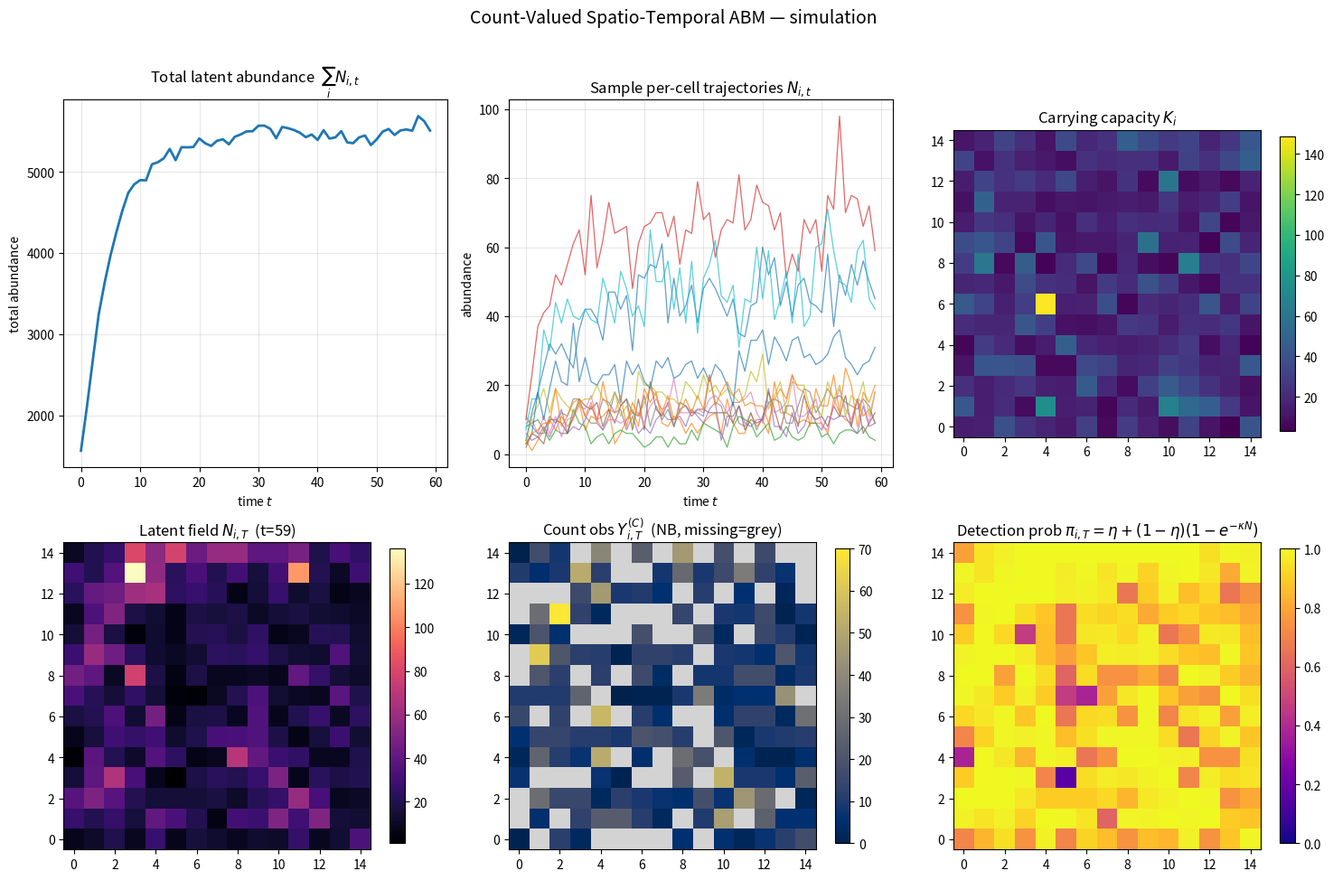
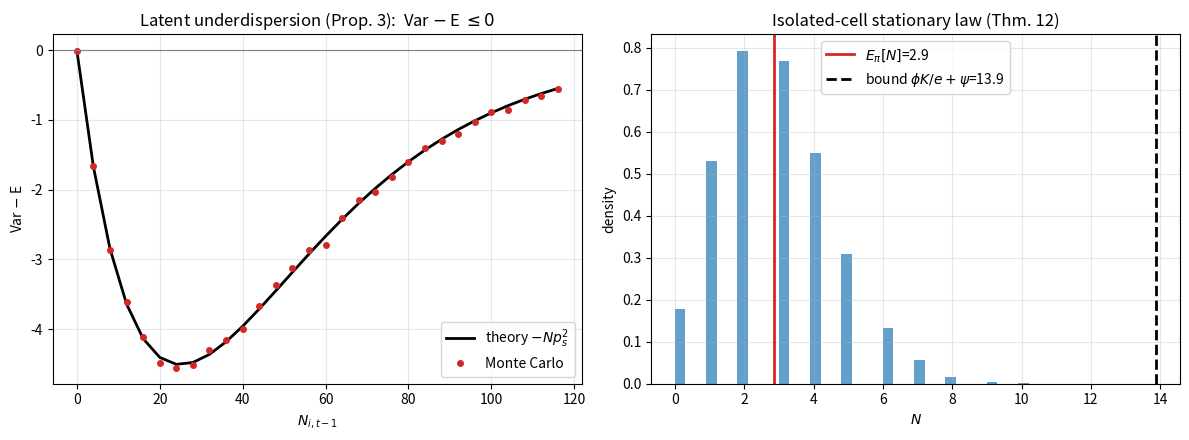

The script that saved these images, in order:
"""
Count-Valued Spatio-Temporal Agent-Based Model (SC-ABM)
=======================================================

Reference implementation of the generative model specified in
``SC_ABM_model_math_details.tex`` (X. Pan).

The latent abundance field N_{i,t} on a spatial lattice evolves as the sum of
three independent demographic components conditional on N_{t-1}:

    N_{i,t} = S_{i,t} + I_{i,t} + L_{i,t}

  * Density-regulated survival     S_{i,t} ~ Binomial(N_{i,t-1}, p_s)
        with  p_s = phi_i * exp(-N_{i,t-1}/K_i)                       (Ricker-type)
  * Neighbourhood immigration      I_{i,t} ~ Poisson(Lambda_{i,t})
        with  Lambda_{i,t} = sum_j  p_{j->i} * g(N_{j,t-1}) * N_{j,t-1}
        and   g(N;eta) = N/(N+eta)                                    (saturation)
  * Long-distance arrivals ("rain") L_{i,t} ~ Poisson(psi_i)

Spatial hierarchy (Sec. 5):
  * alpha ~ GP:  alpha = X beta + eps,  eps ~ N(0, sigma_a^2 C(theta_a))
                 C_ij = exp(-||s_i - s_j|| / theta_a)
  * log K_i     = x_i' beta_K + u_i,   u_i ~ N(0, sigma_K^2)
  * logit phi_i = x_i' beta_phi
  * log psi_i   = w_i' gamma_psi          (floored at eps0 > 0)

Dual-channel observation model (Sec. 6):
  * Count   channel: Y^C_{i,t} ~ NegBin(mean = rho * N, dispersion = r)
  * Binary  channel: Y^P_{i,t} ~ Bernoulli(pi),
                     pi = eta + (1-eta)(1 - exp(-kappa N))

Dispersal weights use the softmax-with-retention allocation (Eq. 8), which
strictly satisfies the unit dispersal-budget constraint  sum_i p_{j->i} <= 1.

The script also contains Monte-Carlo *verifications* of the paper's analytical
results:
  * one-step conditional moments (Prop. 3),
  * latent underdispersion  Var - E = -N p_s^2 <= 0  (Eq. 18),
  * the isolated-cell geometric-ergodicity stationary-mean bound
        E_pi[N] <= phi K / e + psi                                    (Thm. 12).

Author: generated for X. Pan's SC-ABM specification.
"""

from __future__ import annotations

import numpy as np
from dataclasses import dataclass, field
from scipy.spatial.distance import cdist


# =============================================================================
# 1. Model configuration
# =============================================================================
@dataclass
class ABMConfig:
    # --- spatial grid ---
    grid_rows: int = 15
    grid_cols: int = 15
    neighbourhood: str = "queen"      # "queen" (8-nn) or "rook" (4-nn)

    # --- temporal ---
    T: int = 60                       # number of time steps

    # --- covariate dimensions ---
    p: int = 2                        # habitat covariates x_i  (excl. intercept)
    q: int = 1                        # connectivity covariates w_i (excl. intercept)

    # --- hierarchy: habitat suitability GP  (Eq. 15) ---
    beta: np.ndarray = field(default_factory=lambda: np.array([0.0, 0.4, -0.3]))
    sigma_alpha2: float = 0.25
    theta_alpha: float = 3.0

    # --- carrying capacity  log K = x'beta_K + u  (Eq. 16) ---
    beta_K: np.ndarray = field(default_factory=lambda: np.array([3.0, 0.5, 0.2]))
    sigma_K2: float = 0.10

    # --- survival  logit(phi) = x'beta_phi  (Eq. 17) ---
    beta_phi: np.ndarray = field(default_factory=lambda: np.array([0.8, 0.3, -0.2]))

    # --- long-distance rate  log psi = w'gamma_psi  (Eq. 10) ---
    gamma_psi: np.ndarray = field(default_factory=lambda: np.array([0.3, 0.25]))
    eps0: float = 0.05                # floor on psi_i (prevents absorbing 0 state)

    # --- dispersal ---
    eta: float = 0.5                  # density-scaling saturation constant
    disperse_scale: float = 1.0       # scale of softmax scores o_{ji}

    # --- observation: count channel (NegBin) ---
    rho: float = 0.6                  # detection fraction
    r: float = 5.0                    # NegBin dispersion (r -> inf => Poisson)

    # --- observation: binary channel (Bernoulli) ---
    kappa: float = 0.15               # per-individual detection intensity
    eta_fp: float = 0.02              # false-positive floor

    seed: int = 20260703


# =============================================================================
# 2. Grid + neighbourhood construction
# =============================================================================
def build_grid(cfg: ABMConfig):
    """Return cell coordinates and neighbour index lists for the lattice."""
    coords = np.array([(rr, cc)
                       for rr in range(cfg.grid_rows)
                       for cc in range(cfg.grid_cols)], dtype=float)
    m = coords.shape[0]

    if cfg.neighbourhood == "queen":
        offsets = [(-1, -1), (-1, 0), (-1, 1),
                   (0, -1),           (0, 1),
                   (1, -1),  (1, 0),  (1, 1)]
    elif cfg.neighbourhood == "rook":
        offsets = [(-1, 0), (1, 0), (0, -1), (0, 1)]
    else:
        raise ValueError("neighbourhood must be 'queen' or 'rook'")

    def rc_to_idx(rr, cc):
        return rr * cfg.grid_cols + cc

    neighbours = [[] for _ in range(m)]
    for rr in range(cfg.grid_rows):
        for cc in range(cfg.grid_cols):
            i = rc_to_idx(rr, cc)
            for dr, dcc in offsets:
                nr, ncc = rr + dr, cc + dcc
                if 0 <= nr < cfg.grid_rows and 0 <= ncc < cfg.grid_cols:
                    neighbours[i].append(rc_to_idx(nr, ncc))
    return coords, neighbours


# =============================================================================
# 3. Hierarchy: draw covariates, GP suitability, and demographic parameters
# =============================================================================
def sample_hierarchy(cfg: ABMConfig, coords, rng):
    m = coords.shape[0]

    # covariates (with intercept column)
    X = np.column_stack([np.ones(m), rng.normal(size=(m, cfg.p))])          # m x (p+1)
    W = np.column_stack([np.ones(m), rng.normal(size=(m, cfg.q))])          # m x (q+1)

    # --- Gaussian-process latent suitability alpha (Eq. 15) ---
    D = cdist(coords, coords)                                               # Euclidean
    C = np.exp(-D / cfg.theta_alpha)
    Sigma = cfg.sigma_alpha2 * C + 1e-8 * np.eye(m)                         # jitter
    L_chol = np.linalg.cholesky(Sigma)
    alpha = X @ cfg.beta + L_chol @ rng.normal(size=m)

    # --- carrying capacity K_i (Eq. 16) ---
    u = rng.normal(scale=np.sqrt(cfg.sigma_K2), size=m)
    logK = X @ cfg.beta_K + u
    K = np.exp(logK)

    # --- survival baseline phi_i (Eq. 17); nudged by suitability alpha ---
    logit_phi = X @ cfg.beta_phi + 0.5 * (alpha - alpha.mean())
    phi = 1.0 / (1.0 + np.exp(-logit_phi))
    phi = np.clip(phi, 1e-4, 1 - 1e-4)

    # --- long-distance rate psi_i (Eq. 10) with floor eps0 ---
    logpsi = W @ cfg.gamma_psi
    psi = np.maximum(np.exp(logpsi), cfg.eps0)

    return dict(X=X, W=W, alpha=alpha, K=K, phi=phi, psi=psi)


# =============================================================================
# 4. Dispersal weights p_{j->i} via softmax-with-retention (Eq. 8)
# =============================================================================
def build_dispersal(cfg: ABMConfig, coords, neighbours, params, rng):
    """
    Returns p_out[j] = list of (target i, weight p_{j->i}) with
    sum_i p_{j->i} < 1 strictly (unit dispersal budget, Eq. 7).

    Scores o_{ji} favour targets that are close and more suitable:
        o_{ji} = disperse_scale * ( alpha_i - dist(j,i) )
    with retention score o_{j0} = 0.
    """
    m = coords.shape[0]
    alpha = params["alpha"]
    p_out = [[] for _ in range(m)]

    for j in range(m):
        nbrs = neighbours[j]
        if not nbrs:
            continue
        dists = np.linalg.norm(coords[nbrs] - coords[j], axis=1)
        scores = cfg.disperse_scale * (alpha[nbrs] - dists)
        # add mild noise so the network is non-degenerate
        scores = scores + 0.1 * rng.normal(size=len(nbrs))
        # softmax-with-retention: denominator includes exp(o_{j0}) = exp(0) = 1
        ex = np.exp(scores - scores.max())          # stabilise
        denom = np.exp(-scores.max()) + ex.sum()    # retention term exp(0)=1 -> exp(-max)
        weights = ex / denom
        for i, w in zip(nbrs, weights):
            p_out[j].append((i, float(w)))
    return p_out


def _incoming_map(m, p_out):
    """Invert p_out to p_in[i] = list of (source j, weight p_{j->i})."""
    p_in = [[] for _ in range(m)]
    for j, targets in enumerate(p_out):
        for (i, w) in targets:
            p_in[i].append((j, w))
    return p_in


# =============================================================================
# 5. Latent generative process  (Sec. 2)
# =============================================================================
def g_scale(N, eta):
    """Density-scaling g(N;eta) = N/(N+eta), with g(0)=0 (Eq. 6)."""
    return N / (N + eta)


def simulate_latent(cfg: ABMConfig, params, p_in, rng, N0=None):
    """
    Forward-simulate the latent abundance field N (shape T x m).
    """
    m = params["K"].shape[0]
    phi, K, psi = params["phi"], params["K"], params["psi"]

    N = np.zeros((cfg.T, m), dtype=np.int64)

    # --- initial field N_1: Poisson seeded near a fraction of carrying capacity ---
    if N0 is None:
        N[0] = rng.poisson(0.3 * K)
    else:
        N[0] = N0

    for t in range(1, cfg.T):
        Nprev = N[t - 1]

        # (a) density-regulated survival: Binomial(N_prev, p_s)
        p_s = phi * np.exp(-Nprev / K)
        p_s = np.clip(p_s, 0.0, 1.0)
        S = rng.binomial(Nprev, p_s)

        # (b) neighbourhood immigration rate Lambda_i  (Eq. 5)
        gN = g_scale(Nprev, cfg.eta) * Nprev                 # per-source emission
        Lambda = np.zeros(m)
        for i in range(m):
            acc = 0.0
            for (j, w) in p_in[i]:
                acc += w * gN[j]
            Lambda[i] = acc
        I = rng.poisson(Lambda)

        # (c) long-distance arrivals: Poisson(psi)
        Larr = rng.poisson(psi)

        N[t] = S + I + Larr

    return N


# =============================================================================
# 6. Dual-channel observation model  (Sec. 6)
# =============================================================================
def _nb_sample(mean, r, rng):
    """
    Sample NegBin in mean-dispersion parameterisation:
        Var = mean (1 + mean/r);  r -> inf => Poisson.
    Uses the Gamma-Poisson mixture: N ~ Poisson(Gamma(shape=r, scale=mean/r)).
    """
    mean = np.asarray(mean, dtype=float)
    out = np.zeros_like(mean)
    pos = mean > 0
    if np.any(pos):
        lam = rng.gamma(shape=r, scale=mean[pos] / r)
        out[pos] = rng.poisson(lam)
    return out.astype(np.int64)


def observe(cfg: ABMConfig, N, rng, count_frac=0.7, binary_frac=0.7):
    """
    Produce dual-channel observations. Each cell-time is observed in the count
    and/or binary channel with the given probabilities (missing => NaN / -1).
    """
    T, m = N.shape

    # count channel: Y^C ~ NegBin(rho N, r)
    Yc = _nb_sample(cfg.rho * N, cfg.r, rng).astype(float)
    obs_c = rng.random((T, m)) < count_frac
    Yc[~obs_c] = np.nan

    # binary channel: Y^P ~ Bernoulli(pi), pi = eta + (1-eta)(1 - e^{-kappa N})
    pi = cfg.eta_fp + (1 - cfg.eta_fp) * (1 - np.exp(-cfg.kappa * N))
    Yp = (rng.random((T, m)) < pi).astype(float)
    obs_p = rng.random((T, m)) < binary_frac
    Yp[~obs_p] = np.nan

    return dict(Yc=Yc, Yp=Yp, pi=pi, obs_c=obs_c, obs_p=obs_p)


# =============================================================================
# 7. Analytical-result verifications (Monte Carlo)
# =============================================================================
def verify_one_step_moments(cfg, n_prev=40, phi=0.7, K=50.0, Lambda=3.0,
                            psi=1.0, n_draws=400_000, rng=None):
    """
    Check Prop. 3: for the single-cell transition
        E[N_t | n]  = n p_s + Lambda + psi
        Var[N_t | n]= n p_s(1-p_s) + Lambda + psi
        Var - E     = -n p_s^2   (<= 0, underdispersion)
    """
    if rng is None:
        rng = np.random.default_rng(0)
    p_s = phi * np.exp(-n_prev / K)

    S = rng.binomial(n_prev, p_s, size=n_draws)
    M = rng.poisson(Lambda + psi, size=n_draws)     # I + L superposition
    Nt = S + M

    emp_mean, emp_var = Nt.mean(), Nt.var()
    thy_mean = n_prev * p_s + Lambda + psi
    thy_var = n_prev * p_s * (1 - p_s) + Lambda + psi
    return dict(p_s=p_s,
                emp_mean=emp_mean, thy_mean=thy_mean,
                emp_var=emp_var, thy_var=thy_var,
                emp_var_minus_mean=emp_var - emp_mean,
                thy_var_minus_mean=-n_prev * p_s ** 2)


def verify_isolated_stationary_bound(phi=0.7, K=50.0, psi=1.0,
                                     T=20_000, burn=2_000, rng=None):
    """
    Check Thm. 12: the isolated cell N_t = S_t + L_t is geometrically ergodic
    with stationary mean  E_pi[N] <= phi K / e + psi.
    """
    if rng is None:
        rng = np.random.default_rng(1)
    N = 0
    samples = np.empty(T)
    for t in range(T):
        p_s = phi * np.exp(-N / K)
        S = rng.binomial(N, np.clip(p_s, 0, 1))
        L = rng.poisson(psi)
        N = S + L
        samples[t] = N
    stat_mean = samples[burn:].mean()
    bound = phi * K / np.e + psi
    return dict(stat_mean=stat_mean, bound=bound, satisfied=stat_mean <= bound)


# =============================================================================
# 8. Driver
# =============================================================================
def run(cfg: ABMConfig | None = None, make_plots=True):
    if cfg is None:
        cfg = ABMConfig()
    rng = np.random.default_rng(cfg.seed)

    coords, neighbours = build_grid(cfg)
    m = coords.shape[0]
    params = sample_hierarchy(cfg, coords, rng)
    p_out = build_dispersal(cfg, coords, neighbours, params, rng)
    p_in = _incoming_map(m, p_out)

    # sanity: budget constraint sum_i p_{j->i} <= 1 for every source
    budgets = np.array([sum(w for (_, w) in p_out[j]) for j in range(m)])
    assert budgets.max() < 1.0 + 1e-9, "budget constraint violated"

    N = simulate_latent(cfg, params, p_in, rng)
    obs = observe(cfg, N, rng)

    # ---- console report ----
    print("=" * 70)
    print("SC-ABM simulation")
    print("=" * 70)
    print(f"grid            : {cfg.grid_rows} x {cfg.grid_cols}  = {m} cells "
          f"({cfg.neighbourhood} neighbourhood)")
    print(f"time steps      : {cfg.T}")
    print(f"dispersal budget: max_j sum_i p(j->i) = {budgets.max():.4f}  (< 1 OK)")
    print(f"K   range       : [{params['K'].min():.1f}, {params['K'].max():.1f}]")
    print(f"phi range       : [{params['phi'].min():.3f}, {params['phi'].max():.3f}]")
    print(f"psi range       : [{params['psi'].min():.3f}, {params['psi'].max():.3f}]")
    print(f"total abundance : t0 = {N[0].sum():,d}  ->  tT = {N[-1].sum():,d}")
    print(f"mean occupancy  : {(N[-1] > 0).mean():.3f}  (fraction non-empty)")

    print("\n--- Verify one-step conditional moments (Prop. 3) ---")
    mom = verify_one_step_moments(cfg, rng=np.random.default_rng(7))
    print(f"p_s              = {mom['p_s']:.4f}")
    print(f"E[N|n]   empirical={mom['emp_mean']:.4f}  theory={mom['thy_mean']:.4f}")
    print(f"Var[N|n] empirical={mom['emp_var']:.4f}  theory={mom['thy_var']:.4f}")
    print(f"Var - E  empirical={mom['emp_var_minus_mean']:.4f}  "
          f"theory={mom['thy_var_minus_mean']:.4f}  (<=0 underdispersed)")

    print("\n--- Verify isolated-cell stationary-mean bound (Thm. 12) ---")
    st = verify_isolated_stationary_bound(rng=np.random.default_rng(11))
    print(f"E_pi[N] empirical = {st['stat_mean']:.4f}")
    print(f"bound phiK/e + psi= {st['bound']:.4f}   satisfied = {st['satisfied']}")

    if make_plots:
        _plots(cfg, coords, params, N, obs)

    return dict(cfg=cfg, coords=coords, params=params, N=N, obs=obs,
                p_out=p_out, moments=mom, stationary=st)


# =============================================================================
# 9. Plots
# =============================================================================
def _plots(cfg, coords, params, N, obs):
    import matplotlib
    matplotlib.use("Agg")
    import matplotlib.pyplot as plt

    R, Cc = cfg.grid_rows, cfg.grid_cols
    fig = plt.figure(figsize=(15, 10))

    # (1) total abundance over time
    ax = fig.add_subplot(2, 3, 1)
    ax.plot(N.sum(axis=1), lw=2, color="C0")
    ax.set_title("Total latent abundance  $\\sum_i N_{i,t}$")
    ax.set_xlabel("time $t$"); ax.set_ylabel("total abundance")
    ax.grid(alpha=0.3)

    # (2) per-cell trajectories (a random subset)
    ax = fig.add_subplot(2, 3, 2)
    rng = np.random.default_rng(0)
    for i in rng.choice(N.shape[1], size=12, replace=False):
        ax.plot(N[:, i], lw=0.9, alpha=0.7)
    ax.set_title("Sample per-cell trajectories $N_{i,t}$")
    ax.set_xlabel("time $t$"); ax.set_ylabel("abundance")
    ax.grid(alpha=0.3)

    # (3) carrying capacity field K_i
    ax = fig.add_subplot(2, 3, 3)
    im = ax.imshow(params["K"].reshape(R, Cc), origin="lower", cmap="viridis")
    ax.set_title("Carrying capacity $K_i$"); fig.colorbar(im, ax=ax, shrink=0.8)

    # (4) latent field snapshot at final time
    ax = fig.add_subplot(2, 3, 4)
    im = ax.imshow(N[-1].reshape(R, Cc), origin="lower", cmap="magma")
    ax.set_title(f"Latent field $N_{{i,T}}$  (t={cfg.T-1})")
    fig.colorbar(im, ax=ax, shrink=0.8)

    # (5) count-channel observation snapshot
    ax = fig.add_subplot(2, 3, 5)
    Yc_last = obs["Yc"][-1].reshape(R, Cc)
    im = ax.imshow(np.ma.masked_invalid(Yc_last), origin="lower", cmap="cividis")
    ax.set_title("Count obs $Y^{(C)}_{i,T}$  (NB, missing=grey)")
    ax.set_facecolor("lightgrey")
    fig.colorbar(im, ax=ax, shrink=0.8)

    # (6) binary detection probability field pi
    ax = fig.add_subplot(2, 3, 6)
    im = ax.imshow(obs["pi"][-1].reshape(R, Cc), origin="lower",
                   cmap="plasma", vmin=0, vmax=1)
    ax.set_title("Detection prob $\\pi_{i,T}=\\eta+(1-\\eta)(1-e^{-\\kappa N})$")
    fig.colorbar(im, ax=ax, shrink=0.8)

    fig.suptitle("Count-Valued Spatio-Temporal ABM — simulation", fontsize=14)
    fig.tight_layout(rect=[0, 0, 1, 0.97])
    out = "sc_abm_simulation.png"
    fig.savefig(out, dpi=130)
    print(f"\n[figure saved to {out}]")

    # second figure: moment-matching diagnostics
    fig2, axes = plt.subplots(1, 2, figsize=(12, 4.5))

    # underdispersion sweep: Var - E vs n_prev
    ns = np.arange(0, 120, 4)
    vmm_emp, vmm_thy = [], []
    r2 = np.random.default_rng(3)
    for n0 in ns:
        mom = verify_one_step_moments(cfg, n_prev=n0, n_draws=120_000, rng=r2)
        vmm_emp.append(mom["emp_var_minus_mean"])
        vmm_thy.append(mom["thy_var_minus_mean"])
    axes[0].plot(ns, vmm_thy, "k-", lw=2, label="theory $-N p_s^2$")
    axes[0].plot(ns, vmm_emp, "o", ms=4, color="C3", label="Monte Carlo")
    axes[0].axhline(0, color="grey", lw=0.8)
    axes[0].set_title("Latent underdispersion (Prop. 3):  Var $-$ E $\\leq 0$")
    axes[0].set_xlabel("$N_{i,t-1}$"); axes[0].set_ylabel("Var $-$ E")
    axes[0].legend(); axes[0].grid(alpha=0.3)

    # stationary distribution of isolated cell vs. mean bound
    r3 = np.random.default_rng(5)
    N1 = 0; samp = []
    for _ in range(40_000):
        ps = 0.7 * np.exp(-N1 / 50.0)
        N1 = r3.binomial(N1, np.clip(ps, 0, 1)) + r3.poisson(1.0)
        samp.append(N1)
    samp = np.array(samp[2000:])
    axes[1].hist(samp, bins=40, density=True, color="C0", alpha=0.7)
    bound = 0.7 * 50.0 / np.e + 1.0
    axes[1].axvline(samp.mean(), color="C3", lw=2,
                    label=f"$E_\\pi[N]$={samp.mean():.1f}")
    axes[1].axvline(bound, color="k", lw=2, ls="--",
                    label=f"bound $\\phi K/e+\\psi$={bound:.1f}")
    axes[1].set_title("Isolated-cell stationary law (Thm. 12)")
    axes[1].set_xlabel("$N$"); axes[1].set_ylabel("density")
    axes[1].legend(); axes[1].grid(alpha=0.3)

    fig2.tight_layout()
    out2 = "sc_abm_diagnostics.png"
    fig2.savefig(out2, dpi=130)
    print(f"[figure saved to {out2}]")


if __name__ == "__main__":
    run()
